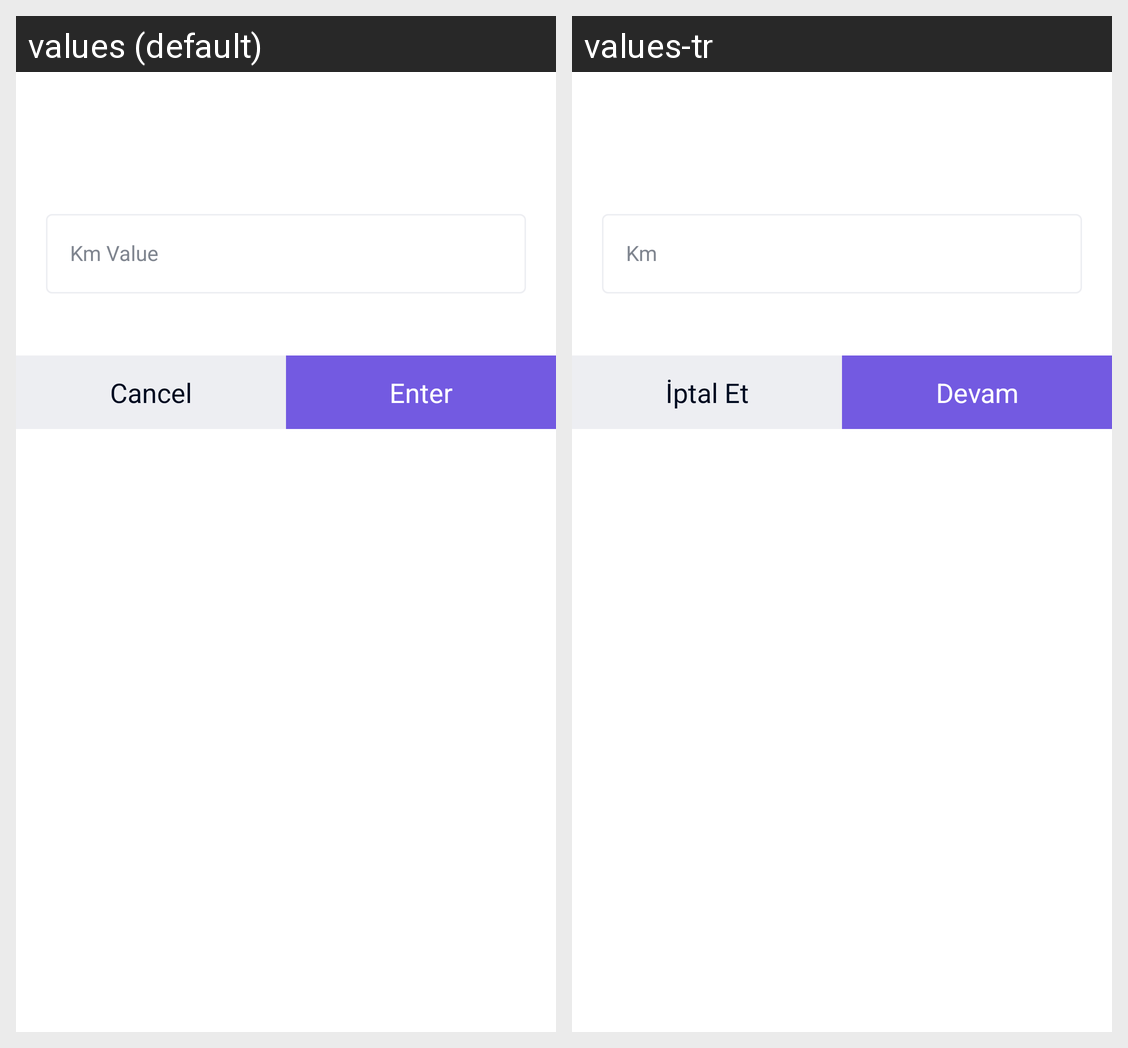

The same Android screen rendered under two of its app's locales, left to right. List the strings drawn on it with the default value and each locale's translation.
Android screen res/layout/pool_car_odometer_dialog.xml rendered under 2 locales, left to right: values (default), values-tr. Device: Nexus 5 (rendered at 1080×1920; each locale shown at half size, 540×960, under a caption strip naming it); theme AppTheme.
Strings drawn on this screen, with the default value and each locale's value (text and hints the layout hard-codes, and strings that could not be matched under every locale, appear in the picture but are not listed):

odometer_hint
  values: Km Value
  values-tr: Km

cancel
  values: Cancel
  values-tr: İptal Et

Generic_Continue_3
  values: Enter
  values-tr: Devam
